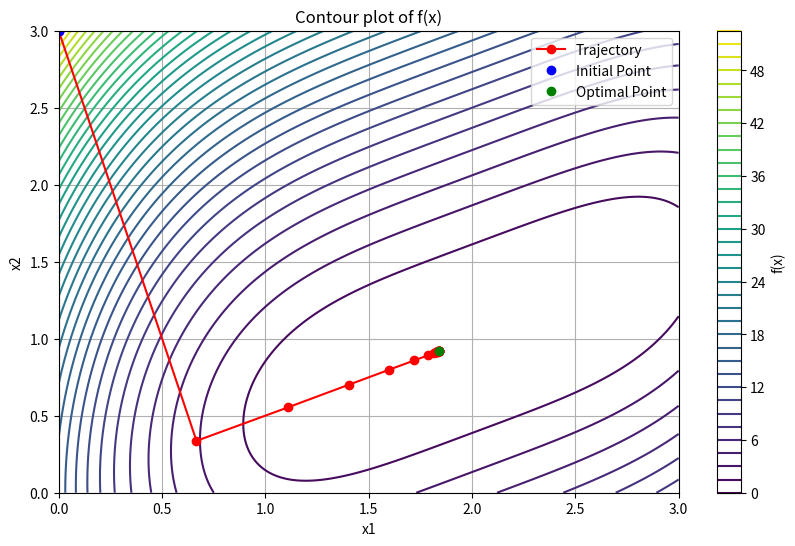

Python code for this plot:
import numpy as np
import matplotlib.pyplot as plt

def f(x, y):
    return (x - 2)**4 + (x - 2*y)**2

def grad_f(x, y):
    df_dx = 4 * (x - 2)**3 + 2 * (x - 2*y)
    df_dy = -4 * (x - 2*y)
    return np.array([df_dx, df_dy])

def hessian_f(x, y):
    d2f_dx2 = 12 * (x - 2)**2 + 2
    d2f_dy2 = 8
    d2f_dxdy = -4
    return np.array([[d2f_dx2, d2f_dxdy], [d2f_dxdy, d2f_dy2]])

def levenberg_marquardt(f, grad_f, hessian_f, x0, tol=1e-6, max_iter=100, lambda_init=0.01, mu=2.0):
    x = x0.copy()
    lambda_val = lambda_init
    iteration = 0
    trajectory = [x.copy()]
    for _ in range(max_iter):
        grad = grad_f(*x)
        hess = hessian_f(*x)
        
        # Calculando el paso de actualización utilizando el método de Levenberg-Marquardt
        step = np.linalg.solve(hess + lambda_val * np.eye(len(x)), -grad)
        
        # Actualizando los parámetros
        x_new = x + step
        
        # Calculando el cambio relativo para verificar convergencia
        rel_change = np.linalg.norm(step) / np.linalg.norm(x)
        
        # Si el cambio relativo es menor que la tolerancia, terminar el algoritmo
        if rel_change < tol:
            break
        
        # Evaluando la función en el nuevo punto
        f_val_new = f(*x_new)
        
        # Calculando la mejora esperada y real
        predicted_improve = grad.dot(step)
        actual_improve = f(*x) - f_val_new
        
        # Actualizando el parámetro lambda
        if actual_improve > 0:
            ratio = actual_improve / predicted_improve
            if ratio < 0.25:
                lambda_val *= mu
            elif ratio > 0.75:
                lambda_val /= mu
        
        # Actualizando el punto
        trajectory.append(x.copy())
        x = x_new
    return x, _,trajectory

# Punto inicial
x0 = np.array([0.0, 3.0])

# Ejecutando el algoritmo
x_opt, k ,trajectory = levenberg_marquardt(f, grad_f, hessian_f, x0)

print("x =", x_opt, "-->","f(x) =", f(*x_opt))
print(k, "Iterations")

# Graficar la función
x = np.linspace(0, 3, 400)
y = np.linspace(0, 3, 400)
X, Y = np.meshgrid(x, y)
Z = f(X, Y)

plt.figure(figsize=(10, 6))
plt.contour(X, Y, Z, levels=50, cmap='viridis')
plt.colorbar(label='f(x)')
plt.xlabel('x1')
plt.ylabel('x2')
plt.title('Contour plot of f(x)')
plt.grid(True)

# Graficar la trayectoria
trajectory = np.array(trajectory)
plt.plot(trajectory[:, 0], trajectory[:, 1], 'ro-', label='Trajectory')
plt.plot(x0[0],x0[1], 'bo', label='Initial Point') 
plt.plot(x_opt[0], x_opt[1], 'go', label='Optimal Point')
plt.legend()
plt.show()